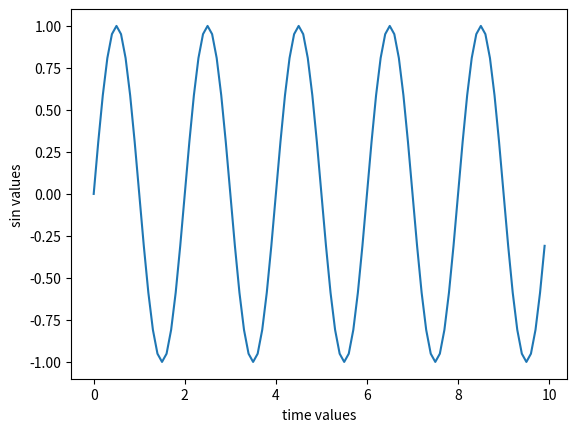

Source code (Python):
#! \usr\bin\python
'''
[redacted]
'''

import numpy as np
import matplotlib.pyplot as plt

#Generate time vales
t=np.arange(0, 10, 0.1)

#freq
freq=0.5

#Generate the sin output from time value & freq
y=np.sin(2*np.pi*freq*t)

#Graph the result
plt.plot(t,y)
plt.xlabel('time values')
plt.ylabel('sin values')
#plt.savefig(r'Sinewave.png', dpi=200)  #Save it as file
#plt.show() #No need this line could we even show it on iPython